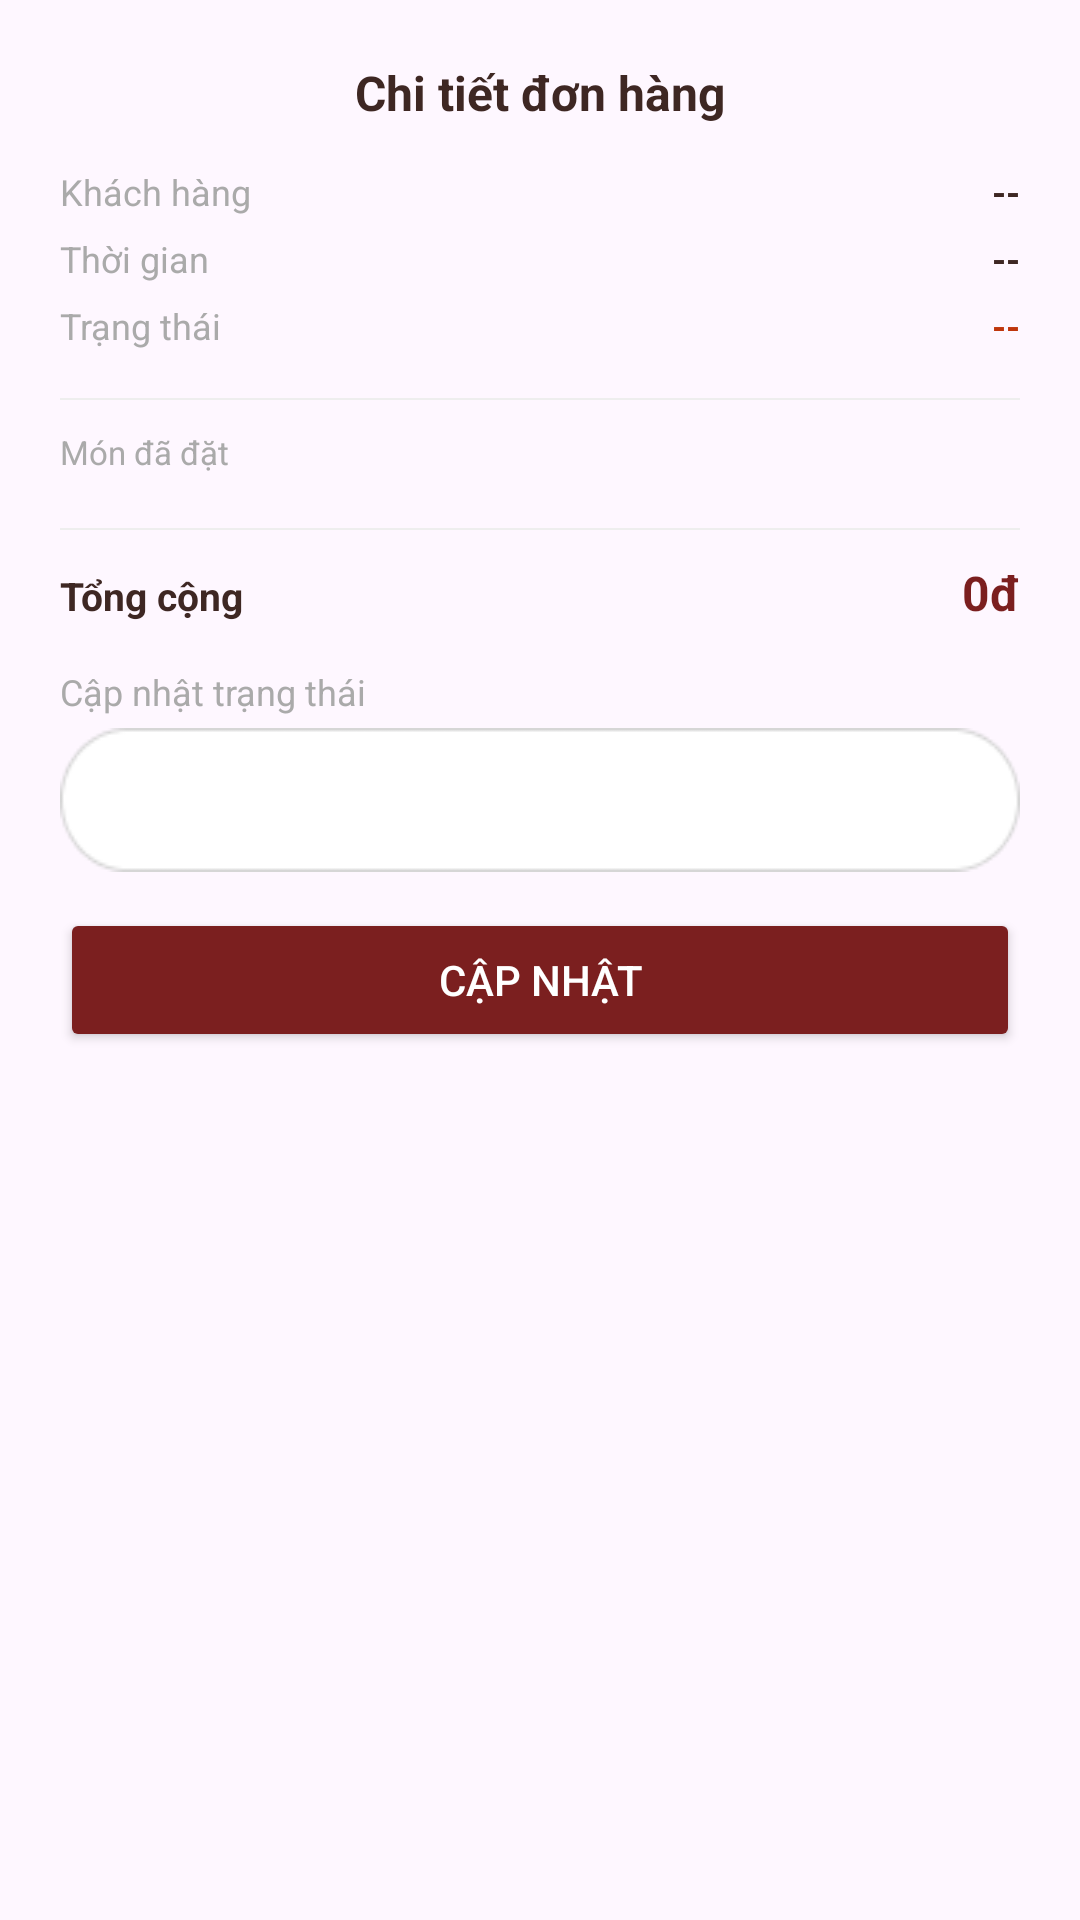

Here is an Android app screen rendered from its layout file. Give the layout XML and the strings, colors and styles it references.
<!-- AndroidManifest.xml: application theme Theme.QuickBuyFoodDelivery -->
<!-- res/layout/dialog_order_detail.xml -->
<?xml version="1.0" encoding="utf-8"?>
<ScrollView
    xmlns:android="http://schemas.android.com/apk/res/android"
    xmlns:app="http://schemas.android.com/apk/res-auto"
    android:layout_width="match_parent"
    android:layout_height="wrap_content">

    <LinearLayout
        android:layout_width="match_parent"
        android:layout_height="wrap_content"
        android:orientation="vertical"
        android:padding="20dp">

        <TextView
            android:id="@+id/tvDetailTitle"
            android:layout_width="match_parent"
            android:layout_height="wrap_content"
            android:text="Chi tiết đơn hàng"
            android:textSize="16sp"
            android:textStyle="bold"
            android:textColor="#3E2723"
            android:gravity="center"
            android:layout_marginBottom="14dp"/>

        
        <LinearLayout android:layout_width="match_parent" android:layout_height="wrap_content" android:orientation="horizontal" android:layout_marginBottom="6dp">
            <TextView android:layout_width="0dp" android:layout_height="wrap_content" android:layout_weight="1" android:text="Khách hàng" android:textSize="12sp" android:textColor="#AAAAAA"/>
            <TextView android:id="@+id/tvDetailUser" android:layout_width="wrap_content" android:layout_height="wrap_content" android:text="--" android:textSize="12sp" android:textColor="#3E2723" android:textStyle="bold"/>
        </LinearLayout>

        <LinearLayout android:layout_width="match_parent" android:layout_height="wrap_content" android:orientation="horizontal" android:layout_marginBottom="6dp">
            <TextView android:layout_width="0dp" android:layout_height="wrap_content" android:layout_weight="1" android:text="Thời gian" android:textSize="12sp" android:textColor="#AAAAAA"/>
            <TextView android:id="@+id/tvDetailTime" android:layout_width="wrap_content" android:layout_height="wrap_content" android:text="--" android:textSize="12sp" android:textColor="#3E2723" android:textStyle="bold"/>
        </LinearLayout>

        <LinearLayout android:layout_width="match_parent" android:layout_height="wrap_content" android:orientation="horizontal" android:layout_marginBottom="6dp">
            <TextView android:layout_width="0dp" android:layout_height="wrap_content" android:layout_weight="1" android:text="Trạng thái" android:textSize="12sp" android:textColor="#AAAAAA"/>
            <TextView android:id="@+id/tvDetailStatus" android:layout_width="wrap_content" android:layout_height="wrap_content" android:text="--" android:textSize="12sp" android:textColor="#BF360C" android:textStyle="bold"/>
        </LinearLayout>

        
        <View android:layout_width="match_parent" android:layout_height="0.5dp" android:background="#EEEEEE" android:layout_marginVertical="10dp"/>

        
        <TextView android:layout_width="wrap_content" android:layout_height="wrap_content" android:text="Món đã đặt" android:textSize="11sp" android:textColor="#AAAAAA" android:layout_marginBottom="8dp"/>

        <LinearLayout
            android:id="@+id/layoutOrderItems"
            android:layout_width="match_parent"
            android:layout_height="wrap_content"
            android:orientation="vertical"/>

        
        <View android:layout_width="match_parent" android:layout_height="0.5dp" android:background="#EEEEEE" android:layout_marginVertical="10dp"/>

        
        <LinearLayout
            android:layout_width="match_parent"
            android:layout_height="wrap_content"
            android:orientation="horizontal"
            android:layout_marginBottom="14dp">
            <TextView android:layout_width="0dp" android:layout_height="wrap_content" android:layout_weight="1" android:text="Tổng cộng" android:textSize="13sp" android:textStyle="bold" android:textColor="#3E2723"/>
            <TextView android:id="@+id/tvDetailTotal" android:layout_width="wrap_content" android:layout_height="wrap_content" android:text="0đ" android:textSize="16sp" android:textStyle="bold" android:textColor="#7B1F1F"/>
        </LinearLayout>

        
        <TextView android:layout_width="wrap_content" android:layout_height="wrap_content" android:text="Cập nhật trạng thái" android:textSize="12sp" android:textColor="#AAAAAA" android:layout_marginBottom="4dp"/>

        <Spinner
            android:id="@+id/spinnerStatus"
            android:layout_width="match_parent"
            android:layout_height="wrap_content"
            android:background="@drawable/background_search"
            android:padding="10dp"
            android:layout_marginBottom="12dp"/>

        <Button
            android:id="@+id/btnUpdateStatus"
            android:layout_width="match_parent"
            android:layout_height="48dp"
            android:text="Cập nhật"
            android:textColor="#FFFFFF"
            android:backgroundTint="#7B1F1F"
            app:cornerRadius="12dp"/>

    </LinearLayout>
</ScrollView>
<!-- resources referenced by this layout -->
<resources>
  <!-- drawable background_search: png bitmap (drawable, 1443 bytes) -->
  <style name="Theme.QuickBuyFoodDelivery" parent="Base.Theme.QuickBuyFoodDelivery" />
  <style name="Base.Theme.QuickBuyFoodDelivery" parent="Theme.Material3.DayNight.NoActionBar">
          
          
      </style>
</resources>
